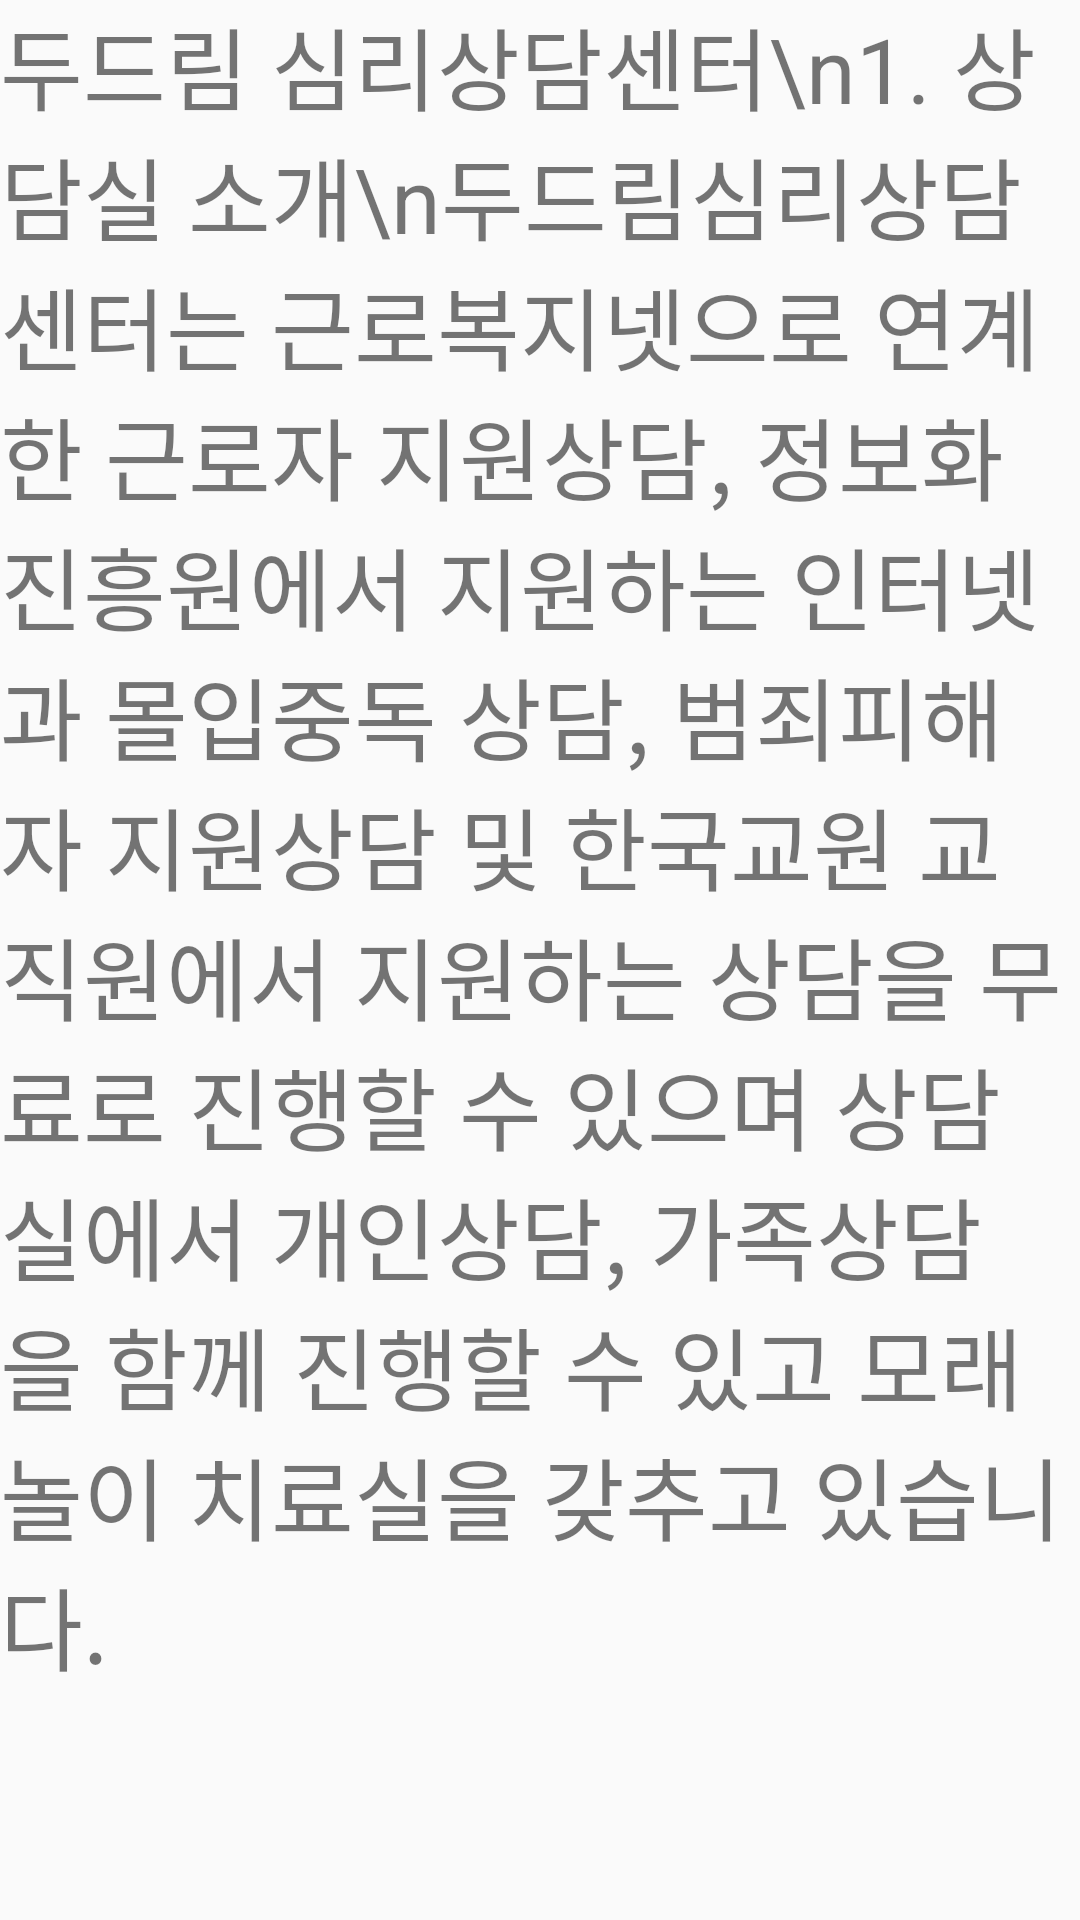

Write the Android layout XML for this screen, with the resource values it uses.
<!-- AndroidManifest.xml: application theme Theme.ConsultationOfficeInformation -->
<!-- res/layout/activity_sub2.xml -->
<?xml version="1.0" encoding="utf-8"?>
<LinearLayout xmlns:android="http://schemas.android.com/apk/res/android"
    xmlns:app="http://schemas.android.com/apk/res-auto"
    xmlns:tools="http://schemas.android.com/tools"
    android:layout_width="match_parent"
    android:layout_height="match_parent"
    tools:context=".SubActivity2">

    <TextView
        android:layout_width="wrap_content"
        android:layout_height="720dp"
        android:text="두드림 심리상담센터\n1. 상담실 소개\n두드림심리상담센터는 근로복지넷으로 연계한 근로자 지원상담, 정보화진흥원에서 지원하는 인터넷과 몰입중독 상담, 범죄피해자 지원상담 및 한국교원 교직원에서 지원하는 상담을 무료로 진행할 수 있으며 상담실에서 개인상담, 가족상담을 함께 진행할 수 있고 모래놀이 치료실을 갖추고 있습니다."
        android:textSize="30sp" />

</LinearLayout>
<!-- resources referenced by this layout -->
<resources>
  <style name="Theme.ConsultationOfficeInformation" parent="Theme.AppCompat.Light.DarkActionBar">
          
          <item name="colorPrimary">@color/purple_500</item>
          <item name="colorPrimaryDark">@color/purple_700</item>
          <item name="colorAccent">@color/teal_200</item>
          
      </style>
  <!-- not gathered from this repository: default colours our renderer supplied (Android Studio template values) -->
  <color name="purple_500">#FF6200EE</color>
  <color name="purple_700">#FF3700B3</color>
  <color name="teal_200">#FF03DAC5</color>
</resources>
